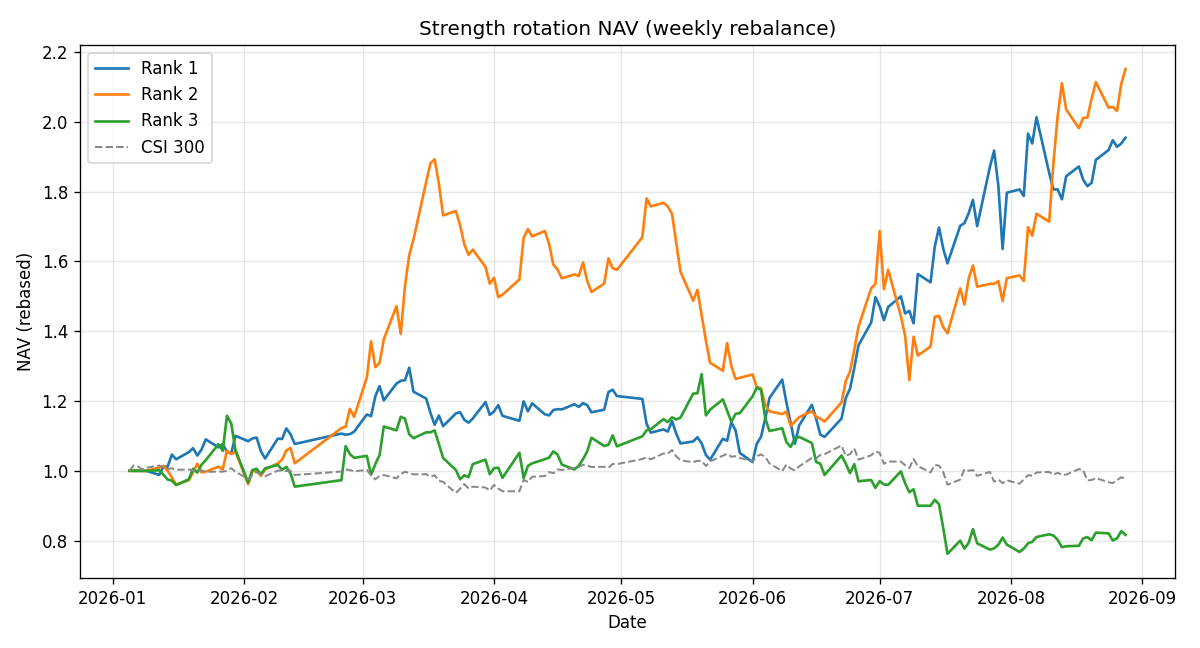

Values plotted in this chart, from the file beside it:
date, track, equity, cash, holding, holding_name, shares, target, target_name, target_strength, action, reason, switched, rebalance, day_return
2026-01-05, 1, 100000, 100000, , , 0, , , , hold, 非调仓日, False, False, 0.0
2026-01-06, 1, 100000, 100000, , , 0, , , , hold, 非调仓日, False, False, 0.0
2026-01-07, 1, 100000, 100000, , , 0, , , , hold, 非调仓日, False, False, 0.0
2026-01-08, 1, 100000, 100000, , , 0, , , , hold, 非调仓日, False, False, 0.0
2026-01-09, 1, 99970, 418.1, 000933, 神火股份, 3400, 000933, 神火股份, 71.0, entry, , False, True, -0.0002987
2026-01-12, 1, 98814, 418.1, 000933, 神火股份, 3400, 000933, 神火股份, 19.0, hold, 非调仓日, False, False, -0.01156
2026-01-13, 1, 101126, 418.1, 000933, 神火股份, 3400, 000933, 神火股份, 88.0, hold, 非调仓日, False, False, 0.0234
2026-01-14, 1, 101194, 418.1, 000933, 神火股份, 3400, 000933, 神火股份, 47.0, hold, 非调仓日, False, False, 0.0006724
2026-01-15, 1, 104628, 418.1, 000933, 神火股份, 3400, 000933, 神火股份, 100.0, hold, 非调仓日, False, False, 0.03393
2026-01-16, 1, 103291, 234.8, 600131, 国网信通, 5700, 600131, 国网信通, 100.0, switch, , True, True, -0.01278
2026-01-19, 1, 105343, 234.8, 600131, 国网信通, 5700, 600131, 国网信通, 97.0, hold, 非调仓日, False, False, 0.01987
2026-01-20, 1, 106483, 234.8, 600131, 国网信通, 5700, 600131, 国网信通, 88.0, hold, 非调仓日, False, False, 0.01082
2026-01-21, 1, 104374, 234.8, 600131, 国网信通, 5700, 600131, 国网信通, 13.0, hold, 非调仓日, False, False, -0.01981
2026-01-22, 1, 106084, 234.8, 600131, 国网信通, 5700, 600131, 国网信通, 69.0, hold, 非调仓日, False, False, 0.01638
2026-01-23, 1, 108991, 234.8, 600131, 国网信通, 5700, 600131, 国网信通, 85.0, hold, 目标未变, False, True, 0.0274
2026-01-26, 1, 106711, 234.8, 600131, 国网信通, 5700, 600131, 国网信通, 24.0, hold, 非调仓日, False, False, -0.02092
2026-01-27, 1, 107680, 234.8, 600131, 国网信通, 5700, 600131, 国网信通, 63.0, hold, 非调仓日, False, False, 0.009081
2026-01-28, 1, 105457, 234.8, 600131, 国网信通, 5700, 600131, 国网信通, 14.0, hold, 非调仓日, False, False, -0.02064
2026-01-29, 1, 104944, 234.8, 600131, 国网信通, 5700, 600131, 国网信通, 33.0, hold, 非调仓日, False, False, -0.004865
2026-01-30, 1, 110017, 234.8, 600131, 国网信通, 5700, 600131, 国网信通, 100.0, hold, 目标未变, False, True, 0.04834
2026-02-02, 1, 108478, 234.8, 600131, 国网信通, 5700, 600131, 国网信通, 70.0, hold, 非调仓日, False, False, -0.01399
2026-02-03, 1, 109276, 234.8, 600131, 国网信通, 5700, 600131, 国网信通, 23.0, hold, 非调仓日, False, False, 0.007356
2026-02-04, 1, 109504, 234.8, 600131, 国网信通, 5700, 600131, 国网信通, 66.0, hold, 非调仓日, False, False, 0.002086
2026-02-05, 1, 105628, 234.8, 600131, 国网信通, 5700, 600131, 国网信通, 0.0, hold, 非调仓日, False, False, -0.0354
2026-02-06, 1, 103519, 234.8, 600131, 国网信通, 5700, 000056, *ST皇庭, 100.0, hold_fail, 涨停/跌停/停牌，继续持有, False, True, -0.01997
2026-02-09, 1, 109219, 234.8, 600131, 国网信通, 5700, 000056, *ST皇庭, 0.0, hold, 非调仓日, False, False, 0.05506
2026-02-10, 1, 109105, 234.8, 600131, 国网信通, 5700, 000056, *ST皇庭, 100.0, hold, 非调仓日, False, False, -0.001044
2026-02-11, 1, 112126, 234.8, 600131, 国网信通, 5700, 000056, *ST皇庭, 0.0, hold, 非调仓日, False, False, 0.02769
2026-02-12, 1, 110473, 234.8, 600131, 国网信通, 5700, 000056, *ST皇庭, 1.0, hold, 非调仓日, False, False, -0.01474
2026-02-13, 1, 107676, 854.7, 600985, 淮北矿业, 8300, 600985, 淮北矿业, 100.0, switch, , True, True, -0.02532
2026-02-24, 1, 110664, 854.7, 600985, 淮北矿业, 8300, 600985, 淮北矿业, 67.0, hold, 非调仓日, False, False, 0.02775
2026-02-25, 1, 110332, 854.7, 600985, 淮北矿业, 8300, 600985, 淮北矿业, 38.0, hold, 非调仓日, False, False, -0.003
2026-02-26, 1, 110498, 854.7, 600985, 淮北矿业, 8300, 600985, 淮北矿业, 60.0, hold, 非调仓日, False, False, 0.001505
2026-02-27, 1, 111206, 641.2, 000933, 神火股份, 3500, 000933, 神火股份, 73.0, switch, , True, True, 0.006411
2026-03-02, 1, 116141, 641.2, 000933, 神火股份, 3500, 000933, 神火股份, 99.0, hold, 非调仓日, False, False, 0.04438
2026-03-03, 1, 115651, 641.2, 000933, 神火股份, 3500, 000933, 神火股份, 99.0, hold, 非调仓日, False, False, -0.004219
2026-03-04, 1, 121321, 641.2, 000933, 神火股份, 3500, 000933, 神火股份, 100.0, hold, 非调仓日, False, False, 0.04903
2026-03-05, 1, 124261, 641.2, 000933, 神火股份, 3500, 000933, 神火股份, 85.0, hold, 非调仓日, False, False, 0.02423
2026-03-06, 1, 120174, 278.5, 600131, 国网信通, 5600, 600131, 国网信通, 100.0, switch, , True, True, -0.03289
2026-03-09, 1, 124990, 278.5, 600131, 国网信通, 5600, 600131, 国网信通, 100.0, hold, 非调仓日, False, False, 0.04008
2026-03-10, 1, 125774, 278.5, 600131, 国网信通, 5600, 600131, 国网信通, 42.0, hold, 非调仓日, False, False, 0.006272
2026-03-11, 1, 125942, 278.5, 600131, 国网信通, 5600, 600131, 国网信通, 53.0, hold, 非调仓日, False, False, 0.001336
2026-03-12, 1, 129526, 278.5, 600131, 国网信通, 5600, 600131, 国网信通, 100.0, hold, 非调仓日, False, False, 0.02846
2026-03-13, 1, 122673, 2903, 600989, 宝丰能源, 3500, 600989, 宝丰能源, 100.0, switch, , True, True, -0.05292
2026-03-16, 1, 120678, 2903, 600989, 宝丰能源, 3500, 600989, 宝丰能源, 40.0, hold, 非调仓日, False, False, -0.01626
2026-03-17, 1, 116653, 2903, 600989, 宝丰能源, 3500, 600989, 宝丰能源, 15.0, hold, 非调仓日, False, False, -0.03335
2026-03-18, 1, 113188, 2903, 600989, 宝丰能源, 3500, 600989, 宝丰能源, 0.0, hold, 非调仓日, False, False, -0.0297
2026-03-19, 1, 115848, 2903, 600989, 宝丰能源, 3500, 600989, 宝丰能源, 100.0, hold, 非调仓日, False, False, 0.0235
2026-03-20, 1, 112786, 1068, 600985, 淮北矿业, 8300, 600985, 淮北矿业, 81.0, switch, , True, True, -0.02643
2026-03-23, 1, 116438, 1068, 600985, 淮北矿业, 8300, 600985, 淮北矿业, 100.0, hold, 非调仓日, False, False, 0.03238
2026-03-24, 1, 116770, 1068, 600985, 淮北矿业, 8300, 600985, 淮北矿业, 48.0, hold, 非调仓日, False, False, 0.002851
2026-03-25, 1, 114612, 1068, 600985, 淮北矿业, 8300, 600985, 淮北矿业, 13.0, hold, 非调仓日, False, False, -0.01848
2026-03-26, 1, 113782, 1068, 600985, 淮北矿业, 8300, 600985, 淮北矿业, 44.0, hold, 非调仓日, False, False, -0.007242
2026-03-27, 1, 114985, 2087, 000933, 神火股份, 3800, 000933, 神火股份, 100.0, switch, , True, True, 0.01057
2026-03-30, 1, 119697, 2087, 000933, 神火股份, 3800, 000933, 神火股份, 100.0, hold, 非调仓日, False, False, 0.04098
2026-03-31, 1, 116011, 2087, 000933, 神火股份, 3800, 000933, 神火股份, 15.0, hold, 非调仓日, False, False, -0.03079
2026-04-01, 1, 116999, 2087, 000933, 神火股份, 3800, 000933, 神火股份, 24.0, hold, 非调仓日, False, False, 0.008516
2026-04-02, 1, 118823, 2087, 000933, 神火股份, 3800, 000933, 神火股份, 100.0, hold, 非调仓日, False, False, 0.01559
2026-04-03, 1, 115734, 1238, 600131, 国网信通, 6400, 600131, 国网信通, 77.0, switch, , True, True, -0.026
2026-04-07, 1, 114326, 1238, 600131, 国网信通, 6400, 600131, 国网信通, 30.0, hold, 非调仓日, False, False, -0.01217
... 417 more rows
